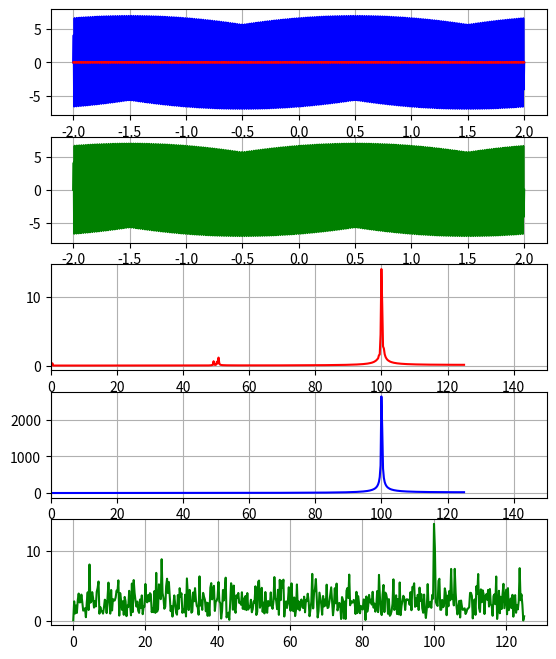

Generate this figure with matplotlib:
import numpy as np
import matplotlib.pyplot as plt
from scipy.signal import square, sawtooth
from scipy.integrate import quad
from math import *
from scipy.fft import rfft, rfftfreq


class Ff:

    def __init__(self, f=0.5, lp=np.linspace(-4 * np.pi, 4 * np.pi, 1000), amplitude=2, sig=square):
        self.x = lp
        self.A = amplitude
        self.f = f
        self.secs = np.abs(self.x.min()) + np.abs(self.x.max())
        self.T = 1 / self.f
        self.signal = sig(self.x * (2 * np.pi / self.T)) * self.A
        self.func = sig
        self.fft_ar = []
        self.fft_lp = []
        self.fft_or = []
        self.fft_n = []
        self.noise = np.random.normal(0, 0.1, len(self.x))
        self.n = 10
        self.An = []
        self.Bn = []
        self.error = []
        self.sm = 0
        self.l_cos = lambda k, i: self.func((2 * np.pi / self.T) * k) * cos(i * (2 * np.pi / self.T) * k)
        self.l_sin = lambda k, i: self.func((2 * np.pi / self.T) * k) * sin(i * (2 * np.pi / self.T) * k)

    def err(self):
        """Error x(t) - x*(t)"""
        for i in range(len(self.signal)):
            self.error.append(round(self.signal[i], 5) - round(self.sm[i], 5))

    def a_n(self):
        """An coefficient"""
        for i in range(self.n):
            an = quad(self.l_cos, -np.pi, np.pi, args=(i,))[0] * (self.T / np.pi)
            self.An.append(an)

    def b_n(self):
        """Bn coefficient"""
        for i in range(self.n):
            bn = quad(self.l_sin, -np.pi, np.pi, args=(i,))[0] * (self.T / np.pi)
            self.Bn.append(bn)

    def ff_t(self):
        """FFT check"""
        self.fft_lp = rfftfreq(len(self.x), 1 / (len(self.x) / self.secs))
        self.fft_ar = rfft(self.sm)
        self.fft_or = rfft(self.signal)
        self.fft_n = rfft(self.sm + self.noise)

    def main(self):
        """Main function for Fourier series"""
        for i in range(self.n):
            if i == 0.0:
                self.sm += self.An[i] / 2 * self.A / 2

            else:
                self.sm += (self.An[i] * np.cos(i * (2 * np.pi / self.T) * self.x) +
                            self.Bn[i] * np.sin(i * (2 * np.pi / self.T) * self.x)) * self.A / 2

    def forward(self):
        """Forward pass. Computes An, Bn, x*(t), error, scipy.fft check and shows a plot"""
        self.a_n()
        self.b_n()
        self.main()
        self.err()
        self.ff_t()
        self.show()

    def show(self):
        """Plot setup + show"""
        fig,  ax = plt.subplots(nrows=5, ncols=1)
        (ax1, ax2, ax3, ax4, ax5) = ax
        fig.set_figheight(8)
        for i in ax:
            i.grid(1)
        ax2.set_ylim([-self.A - 1, self.A + 1])
        ax1.set_ylim([-self.A - 1, self.A + 1])
        ax3.set_xlim([0, self.f + self.f / 2])
        ax4.set_xlim([0, self.f + self.f / 2])
        ax1.plot(self.x, self.signal, 'b')
        ax1.plot(self.x, self.sm, 'r')
        ax2.plot(self.x, self.error, 'g')
        ax3.plot(self.fft_lp, np.abs(self.fft_ar), 'r')
        ax4.plot(self.fft_lp, np.abs(self.fft_or), 'b')
        ax5.plot(self.fft_lp, np.abs(self.fft_n), 'g')
        plt.show()


x = np.linspace(-2, 2, 1000)


def cosine(lp):
    """Cos function for the task"""
    try:
        cs = []
        for i in range(len(lp)):
            cs.append(sin(lp[i]))
    except TypeError as e:
        return sin(lp)
    return np.array(cs)


p = Ff(sig=cosine, amplitude=7, f=100, lp=x)  # Try using scipy.signal.square or scipy.signal.sawtooth
p.forward()
